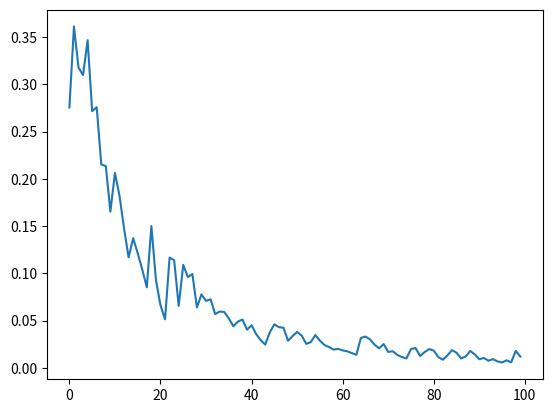

Python code for this plot:
import numpy as np
import random
import matplotlib.pyplot as plt


# import matplotlib as plt

def sigmoid(x, beta):
    return 1 / (1 + np.exp(-beta * x))


def sigmoid_derivative(x):
    return x * (1 - x)


# S - liczba wejsc sieci
# K - liczba neuronow w warstwie
# W - zwraca macierz wag sieci
def init1(S, K):
    W = np.random.uniform(low=-0.1, high=0.1, size=(S, K))
    # W = np.random.uniform(low=-1.0, high=1.0, size=(S, K))

    return W


# W - Macierz wag sieci
# X - Wektor wejści do sieci - sygnał podany ma wejście
# Y - zwraca wektor wyjść sieci/sygnał na wyjsciu sieci
def dzialaj(W, X):
    # Mnożenie macierzowe
    # print("w",W)
    #  print(X)
    U = np.dot(W.T, X)
    beta = 1
    Y = sigmoid(U, beta)
    # print()
    return Y


# Wprzed - macierz wag przed uczeniem
# P - ciąg uczący/przykłądy/wejścia
# T - oczekiwane wyjścia
# n - liczba kroków
# Wpo - macierz wag po uczeniu
def ucz(Wprzed, P, T, krok, blad):
    W = Wprzed
    wspUcz = 0.03

    Errors_for_plot = []
    MSE = 0
    for i in range(krok):

        random_number = random.randint(0, P.shape[0] - 1)
        random_input = P[random_number, :]
        Y = dzialaj(W, random_input)
        D = T[random_number, :] - Y

        MSE += np.sum(D ** 2)
        MSE /= P.shape[0]
        Errors_for_plot.append(MSE)
        if i >= krok:
            break
        elif MSE <= blad:
            break

        dW = wspUcz * np.dot(random_input.reshape(-1, 1), D.reshape(1, -1))
        W += dW

    plt.plot(Errors_for_plot)
    plt.show()
    # print("WWWW")
    # print(Wpo)
    return W


if __name__ == '__main__':
    S = 5  # Liczba wejść do sieci
    K = 3  # Liczba neuronów w warstwie

    P = np.array([[4.0, 0.01, 0.01, -1.0, 1.5],
                  [2.0, -1.0, 2.0, 2.5, 2.0],
                  [-1.0, 3.5, 0.01, -2.0, 1.5]])

    T = np.array([[1.0, 0.0, 0.0],
                  [0.0, 1.0, 0.0],
                  [0.0, 0.0, 1.0]])
    #człowiek
    C = [2.0, 0.02, 0.02, 0.01, 0.05]
    #Nietoperz
    N = [2.0, -1, 3.0, -1.5, -1]
    Wprzed = init1(S, K)
    #Struś
    S = [2.0, 0.01, 0.01, 3.0, 2.0]
    #Wąż
    W = [0, 0.5, -1, -1, 0.5]


    print("Dane wejsciowe :")
    print("Wejscie 1 ile ma nóg")
    print("Wejscie 2 czy żyje w wodzie")
    print("Wejscie 3 czy umie latac")
    print("Wejscie 4 czy ma pióra")
    print("Wejscie 5 czy jest jajorodny")
    print("Output  ssak    ptak   ryba")
    # print(P[0, :].reshape(-1, 1))
    # Yprzed = dzialaj(Wprzed, P)
    # print("Yprzed:", Yprzed)
    krok = 100
    blad = 0.0005

    Wpo = ucz(Wprzed, P, T, krok, blad)
    for i in range(P.shape[0]):
        Ypo = dzialaj(Wpo, P[i])
        print("Input:", P[i], "Output:", Ypo)

    YpoC = dzialaj(Wpo, C)
    print("Czlowiek")
    print("Input:", C, "Output:", YpoC)
    YpoN = dzialaj(Wpo, N)
    print("Nietoperz")
    print("Input:", N, "Output:", YpoN)
    YpoS = dzialaj(Wpo, S)
    print("Sruś")
    print("Input:", S, "Output:", YpoS)
    YpoW = dzialaj(Wpo, W)
    print("Wąż")
    print("Input:", W, "Output:", YpoW)



#PROBA DODANIA MOMENTUM
    ####################################3
    # def ucz(Wprzed, P, T, krok, blad, momentum=0.9):
    # W = Wprzed
    # wspUcz = 0.03

    # Errors_for_plot = []
    # MSE = 0
    # dW_prev = np.zeros_like(W)  # Przechowywanie poprzednich zmian wag

    # for i in range(krok):
    #     random_number = random.randint(0, P.shape[0] - 1)
    #     random_input = P[random_number, :]
    #     Y = dzialaj(W, random_input)
    #     D = T[random_number, :] - Y

    #     MSE += np.sum(D ** 2)
    #     MSE /= P.shape[0]
    #     Errors_for_plot.append(MSE)

    #     if i >= krok:
    #         break
    #     elif MSE <= blad:
    #         break

    #     dW = wspUcz * np.dot(random_input.reshape(-1, 1), D.reshape(1, -1))
    #     dW = momentum * dW_prev + dW  # Uwzględnienie momentum
    #     W += dW
    #     dW_prev = dW  # Aktualizacja poprzednich zmian wag

    # plt.plot(Errors_for_plot)
    # plt.show()
    # return W